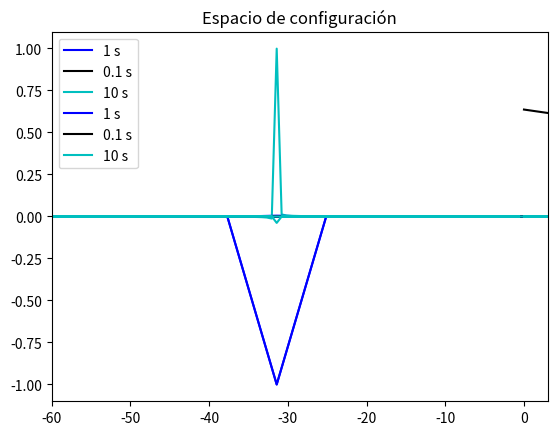

Write the Python code that produced this figure.
import numpy as np
import matplotlib.pyplot as plt


#Declaramos una función para nuestro campo eléctrico:

def E(t):
    return np.exp(-2j * np.pi * 5 * t)

#Notese como establecí la frecuencia inicial como 5 desde el principio.
#Ahora queremos implementar la rutina para la FFT. Primero establecemos un dominio para nuestro tiempo.
def FFT(f, N, tau):
    times = np.linspace(10 - tau/2 , 10 + tau/2, N)

    #Transformamos:
    Fourier_t = np.fft.fft(f(times), norm= 'forward')

    #Utilizamos Numpy para evaluar nuestras frecuencias en el dominio requerido.

    w = np.fft.fftfreq(len(Fourier_t), d = times[1] - times[0])

    return w, Fourier_t, times

#invocamos nuestros resultados con los parámetros deseados.

W, Transformada, times = FFT(E, 4096, 1)


#A su vez, necesitamos la colección de datos de la función en el espacio de configuración.

E_i = E(times)




#Graficamos la parte real del espacio de configuración y el espacio de frecuencias:
plt.xlim(9.0,11)
plt.title('Espacio de configuración')
plt.plot(times, np.real(E_i), color = 'r')
plt.show()

plt.xlim(-100,50)
plt.title('Espacio de frecuencias')
plt.plot(W * 2 * np.pi , np.real(Transformada), color = 'b')
plt.show()





#Graficamos la parte imaginaria del espacio de configuración y el espacio de frecuencias:
plt.xlim(9.0,11)
plt.title('Espacio de configuración')
plt.plot(times, np.imag(E_i), color = 'r')
plt.show()

plt.xlim(-100,50)
plt.title('Espacio de frecuencias')
plt.plot(W * 2 * np.pi , np.imag(Transformada), color = 'b')
plt.show()

#Podemos graficar las partes reales e imaginarias de nuevo, haciendo un grid e intentar entender de manera cualitativa el comportamiento de la señal.
#Invoquemos distintos resultados!
W1, Transformada1, times1 = FFT(E, 4096, 1)  # tau = 1 s
E1 = E(times1)

W2, Transformada2, times2 = FFT(E, 4096, 0.1) # tau = 0.1 s
E2 = E(times2)

W3, Transformada3, times3 = FFT(E, 4096, 10) # tau = 10 s
E3 = E(times3)

#Graficamos las partes real en el espacio de frecuencias.
plt.xlim(-1000,1000)
plt.title('Espacio de configuración')
plt.plot(W1* 2 * np.pi, np.real(Transformada1),color = 'b', label = '1 s')
plt.plot(W2* 2 * np.pi, np.real(Transformada2),color = 'k', label = '0.1 s')    #Espacio de frecuencias
plt.plot(W3* 2 * np.pi, np.real(Transformada3),color = 'c', label = '10 s')

plt.legend()
plt.grid()
plt.show()


#Graficamos las partes imaginaria en el espacio de frecuencias.
plt.xlim(-60,3)
plt.title('Espacio de configuración')
plt.plot(W1* 2 * np.pi, np.imag(Transformada1),color = 'b', label = '1 s')
plt.plot(W2* 2 * np.pi, np.imag(Transformada2),color = 'k', label = '0.1 s')    #Espacio de frecuencias
plt.plot(W3* 2 * np.pi, np.imag(Transformada3),color = 'c', label = '10 s')

plt.legend()
plt.grid()
plt.show()

